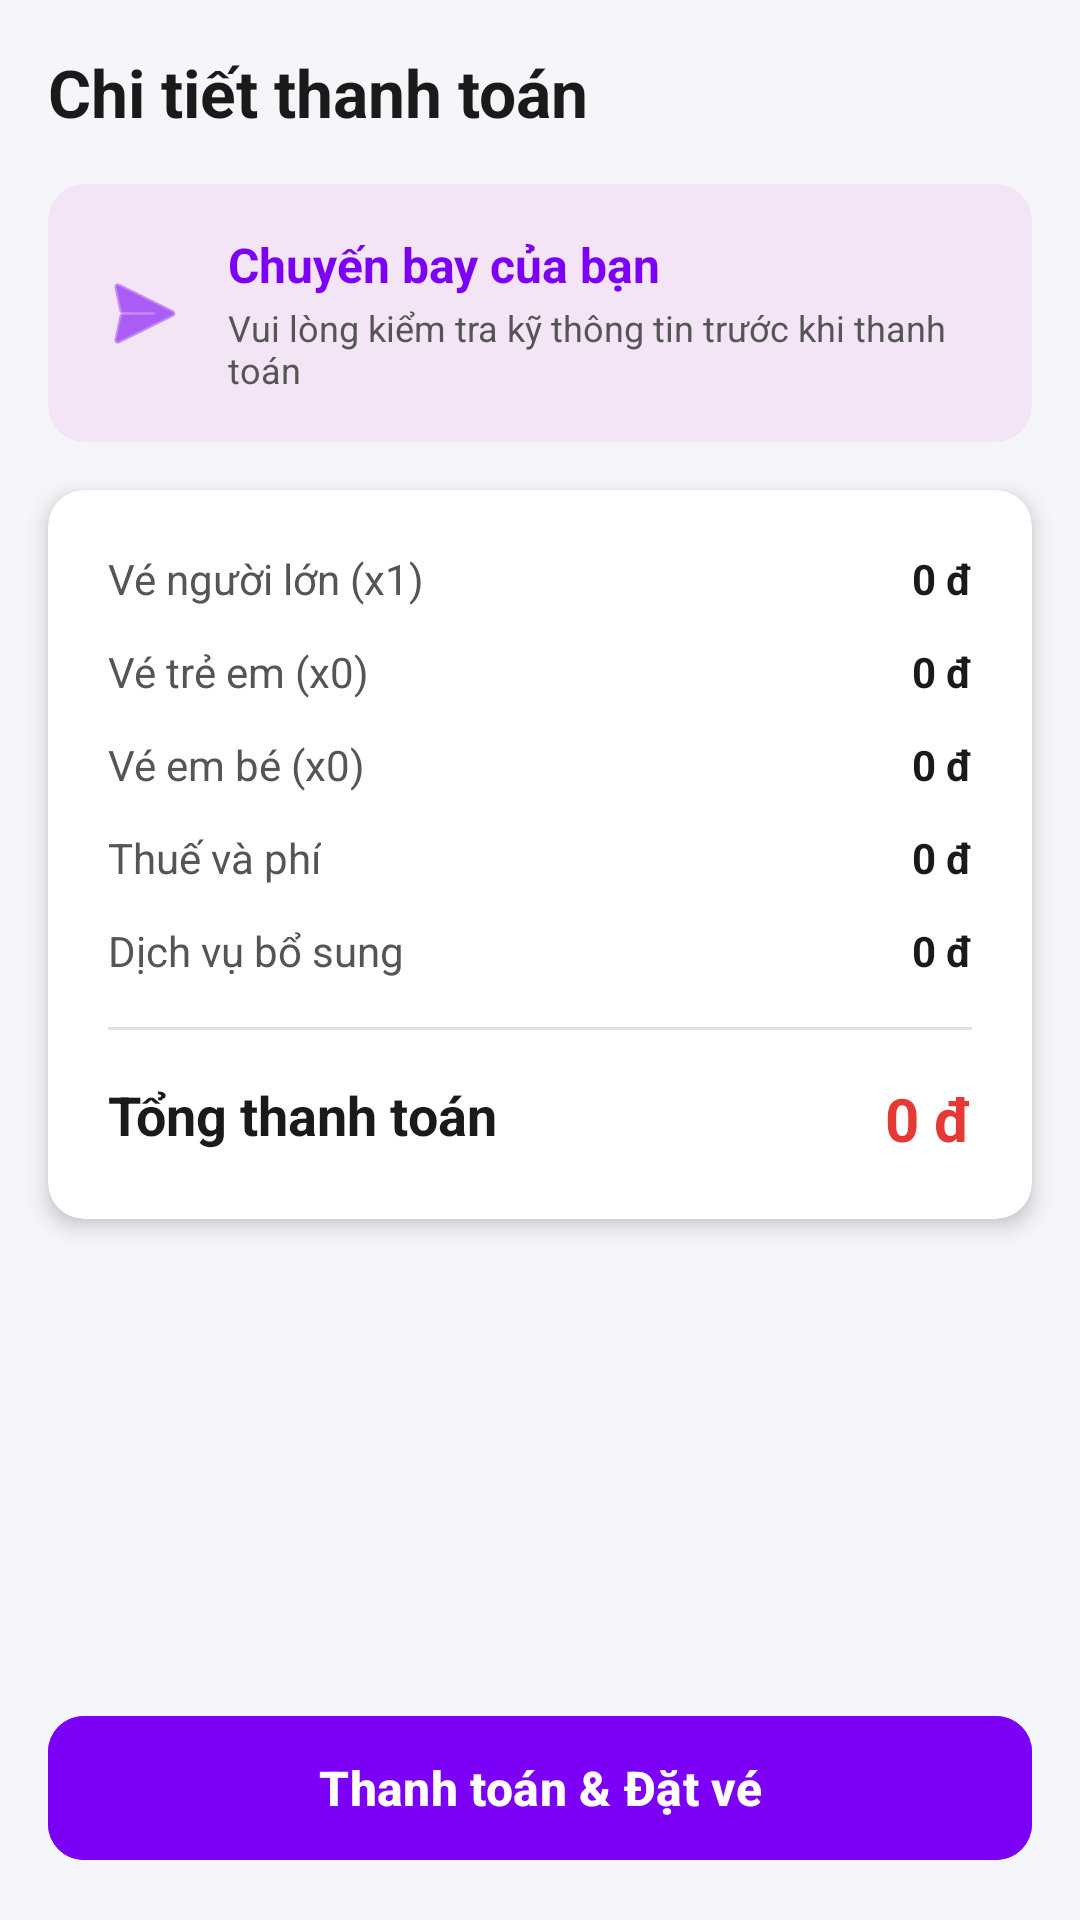

This screen was rendered from an Android layout file. Write that file and the resources it references.
<!-- AndroidManifest.xml: application theme Theme.Flightbookingapp -->
<!-- res/layout/activity_payment_summary.xml -->
<?xml version="1.0" encoding="utf-8"?>
<androidx.constraintlayout.widget.ConstraintLayout xmlns:android="http://schemas.android.com/apk/res/android"
    xmlns:app="http://schemas.android.com/apk/res-auto"
    android:layout_width="match_parent"
    android:layout_height="match_parent"
    android:background="#F4F6F9">

    <TextView
        android:id="@+id/tvTitle"
        android:layout_width="wrap_content"
        android:layout_height="wrap_content"
        android:layout_margin="16dp"
        android:text="Chi tiết thanh toán"
        android:textColor="#1A1A1A"
        android:textSize="22sp"
        android:textStyle="bold"
        app:layout_constraintStart_toStartOf="parent"
        app:layout_constraintTop_toTopOf="parent" />

    <androidx.cardview.widget.CardView
        android:id="@+id/cardFlightSummary"
        android:layout_width="match_parent"
        android:layout_height="wrap_content"
        android:layout_marginHorizontal="16dp"
        android:layout_marginTop="16dp"
        app:cardBackgroundColor="#F3E5F5"
        app:cardCornerRadius="12dp"
        app:cardElevation="0dp"
        app:layout_constraintTop_toBottomOf="@id/tvTitle">

        <LinearLayout
            android:layout_width="match_parent"
            android:layout_height="wrap_content"
            android:orientation="horizontal"
            android:padding="16dp"
            android:gravity="center_vertical">

            <ImageView
                android:layout_width="32dp"
                android:layout_height="32dp"
                android:src="@android:drawable/ic_menu_send"
                app:tint="#7C00F6"/>

            <LinearLayout
                android:layout_width="wrap_content"
                android:layout_height="wrap_content"
                android:orientation="vertical"
                android:layout_marginStart="12dp">

                <TextView
                    android:layout_width="wrap_content"
                    android:layout_height="wrap_content"
                    android:text="Chuyến bay của bạn"
                    android:textColor="#7C00F6"
                    android:textStyle="bold"
                    android:textSize="16sp"/>

                <TextView
                    android:layout_width="wrap_content"
                    android:layout_height="wrap_content"
                    android:text="Vui lòng kiểm tra kỹ thông tin trước khi thanh toán"
                    android:textColor="#555555"
                    android:textSize="12sp"
                    android:layout_marginTop="2dp"/>
            </LinearLayout>
        </LinearLayout>
    </androidx.cardview.widget.CardView>

    <androidx.cardview.widget.CardView
        android:layout_width="match_parent"
        android:layout_height="wrap_content"
        android:layout_margin="16dp"
        app:cardCornerRadius="12dp"
        app:cardElevation="4dp"
        app:layout_constraintTop_toBottomOf="@id/cardFlightSummary">

        <LinearLayout
            android:layout_width="match_parent"
            android:layout_height="wrap_content"
            android:orientation="vertical"
            android:padding="20dp">

            <RelativeLayout android:layout_width="match_parent" android:layout_height="wrap_content" android:layout_marginBottom="12dp">
                <TextView android:id="@+id/tvAdultCount" android:layout_width="wrap_content" android:layout_height="wrap_content" android:text="Vé người lớn (x1)" android:textColor="#555555" />
                <TextView android:id="@+id/tvAdultPrice" android:layout_width="wrap_content" android:layout_height="wrap_content" android:layout_alignParentEnd="true" android:text="0 đ" android:textColor="#1A1A1A" android:textStyle="bold" />
            </RelativeLayout>

            <RelativeLayout android:id="@+id/layoutChild" android:layout_width="match_parent" android:layout_height="wrap_content" android:layout_marginBottom="12dp">
                <TextView android:id="@+id/tvChildCount" android:layout_width="wrap_content" android:layout_height="wrap_content" android:text="Vé trẻ em (x0)" android:textColor="#555555" />
                <TextView android:id="@+id/tvChildPrice" android:layout_width="wrap_content" android:layout_height="wrap_content" android:layout_alignParentEnd="true" android:text="0 đ" android:textColor="#1A1A1A" android:textStyle="bold" />
            </RelativeLayout>

            <RelativeLayout android:id="@+id/layoutInfant" android:layout_width="match_parent" android:layout_height="wrap_content" android:layout_marginBottom="12dp">
                <TextView android:id="@+id/tvInfantCount" android:layout_width="wrap_content" android:layout_height="wrap_content" android:text="Vé em bé (x0)" android:textColor="#555555" />
                <TextView android:id="@+id/tvInfantPrice" android:layout_width="wrap_content" android:layout_height="wrap_content" android:layout_alignParentEnd="true" android:text="0 đ" android:textColor="#1A1A1A" android:textStyle="bold" />
            </RelativeLayout>

            <RelativeLayout android:layout_width="match_parent" android:layout_height="wrap_content" android:layout_marginBottom="12dp">
                <TextView android:layout_width="wrap_content" android:layout_height="wrap_content" android:text="Thuế và phí" android:textColor="#555555" />
                <TextView android:id="@+id/tvTaxPrice" android:layout_width="wrap_content" android:layout_height="wrap_content" android:layout_alignParentEnd="true" android:text="0 đ" android:textColor="#1A1A1A" android:textStyle="bold" />
            </RelativeLayout>

            <RelativeLayout android:layout_width="match_parent" android:layout_height="wrap_content" android:layout_marginBottom="16dp">
                <TextView android:layout_width="wrap_content" android:layout_height="wrap_content" android:text="Dịch vụ bổ sung" android:textColor="#555555" />
                <TextView android:id="@+id/tvAncillaryPriceSummary" android:layout_width="wrap_content" android:layout_height="wrap_content" android:layout_alignParentEnd="true" android:text="0 đ" android:textColor="#1A1A1A" android:textStyle="bold" />
            </RelativeLayout>

            <View android:layout_width="match_parent" android:layout_height="1dp" android:background="#E0E0E0" android:layout_marginBottom="16dp"/>

            <RelativeLayout android:layout_width="match_parent" android:layout_height="wrap_content">
                <TextView android:layout_width="wrap_content" android:layout_height="wrap_content" android:text="Tổng thanh toán" android:textColor="#1A1A1A" android:textSize="18sp" android:textStyle="bold"/>
                <TextView android:id="@+id/tvFinalTotal" android:layout_width="wrap_content" android:layout_height="wrap_content" android:layout_alignParentEnd="true" android:text="0 đ" android:textColor="#E53935" android:textSize="20sp" android:textStyle="bold" />
            </RelativeLayout>
        </LinearLayout>
    </androidx.cardview.widget.CardView>

    <com.google.android.material.button.MaterialButton
        android:id="@+id/btnPayNow"
        android:layout_width="match_parent"
        android:layout_height="56dp"
        android:layout_margin="16dp"
        android:backgroundTint="#7C00F6"
        android:text="Thanh toán &amp; Đặt vé"
        android:textSize="16sp"
        android:textStyle="bold"
        app:cornerRadius="12dp"
        app:layout_constraintBottom_toBottomOf="parent" />

</androidx.constraintlayout.widget.ConstraintLayout>
<!-- resources referenced by this layout -->
<resources>
  <style name="Theme.Flightbookingapp" parent="Base.Theme.Flightbookingapp" />
  <style name="Base.Theme.Flightbookingapp" parent="Theme.Material3.DayNight.NoActionBar">
          
          
      </style>
</resources>
